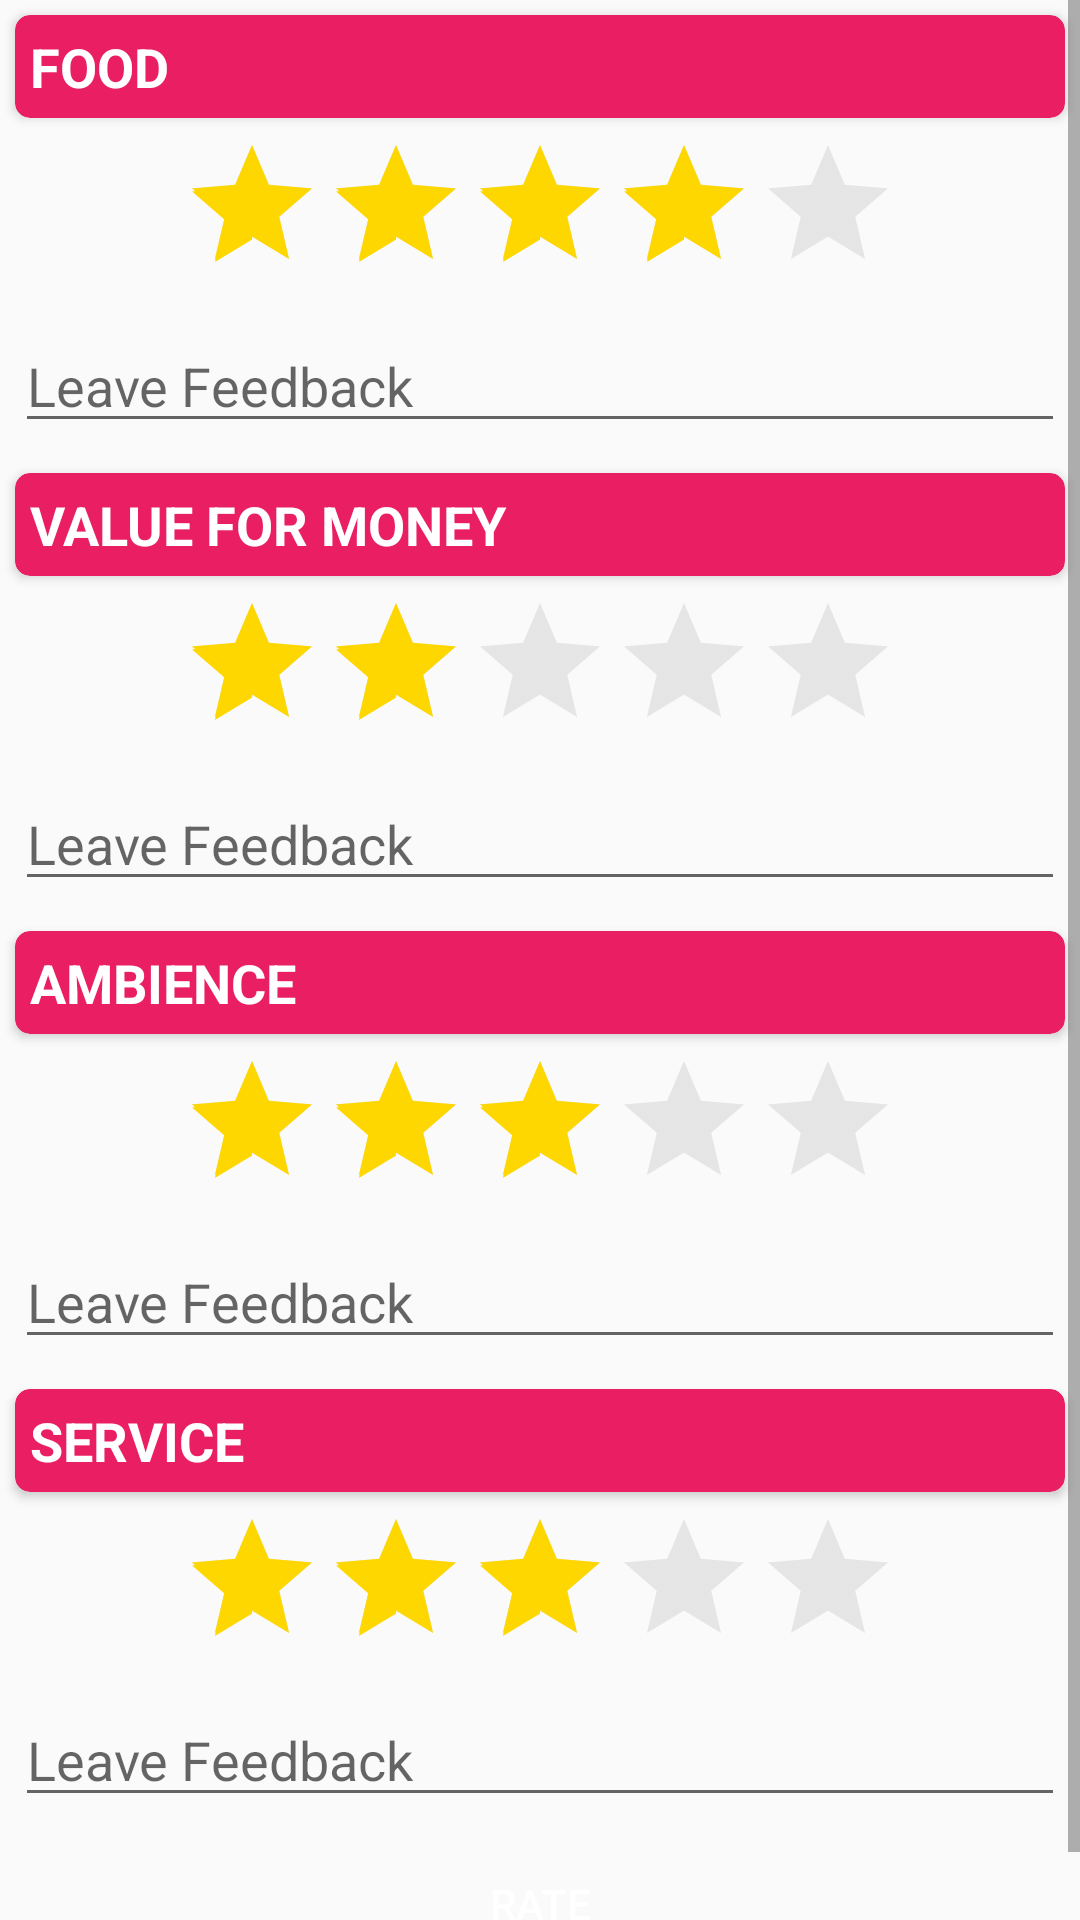

Layout XML and referenced resources for this Android screen:
<!-- AndroidManifest.xml: application theme AppTheme -->
<!-- res/layout/rating_page.xml -->
<?xml version="1.0" encoding="utf-8"?>
<ScrollView xmlns:android="http://schemas.android.com/apk/res/android"
    android:layout_width="match_parent"
    android:layout_height="match_parent"
    xmlns:app="http://schemas.android.com/apk/res-auto">

    <LinearLayout
        android:orientation="vertical"
        android:layout_width="match_parent"
        android:layout_height="wrap_content">

        <android.support.v7.widget.CardView
            android:layout_margin="5dp"
            app:cardCornerRadius="5dp"
            app:cardBackgroundColor="@color/colorPrimary"
            android:background="@color/colorAccent"
            android:layout_width="match_parent"
            android:layout_height="wrap_content">
        <TextView
            android:layout_width="match_parent"
            android:text="FOOD"
            android:textColor="#FFFFFF"
            android:textStyle="bold"
            android:padding="5dp"
            android:textSize="18sp"
            android:layout_height="wrap_content" />
        </android.support.v7.widget.CardView>

        <android.support.v7.widget.AppCompatRatingBar
            android:layout_width="wrap_content"
            android:theme="@style/ratingStyle"
            android:layout_gravity="center"
            android:rating="4"
            android:layout_height="wrap_content" />

        <EditText
            android:layout_width="match_parent"
            android:layout_margin="5dp"
            android:layout_gravity="center"
            android:hint="Leave Feedback"
            android:layout_height="wrap_content" />

        <android.support.v7.widget.CardView
            android:layout_margin="5dp"
            app:cardCornerRadius="5dp"
            app:cardBackgroundColor="@color/colorPrimary"
            android:background="@color/colorAccent"
            android:layout_width="match_parent"
            android:layout_height="wrap_content">
            <TextView
                android:layout_width="match_parent"
                android:text="VALUE FOR MONEY"
                android:textColor="#FFFFFF"
                android:textStyle="bold"
                android:padding="5dp"
                android:textSize="18sp"
                android:layout_height="wrap_content" />
        </android.support.v7.widget.CardView>

        <android.support.v7.widget.AppCompatRatingBar
            android:layout_width="wrap_content"
            android:theme="@style/ratingStyle"
            android:rating="2"
            android:layout_gravity="center"
            android:layout_height="wrap_content" />

        <EditText
            android:layout_width="match_parent"
            android:layout_margin="5dp"
            android:layout_gravity="center"
            android:hint="Leave Feedback"
            android:layout_height="wrap_content" />


        <android.support.v7.widget.CardView
            android:layout_margin="5dp"
            app:cardCornerRadius="5dp"
            app:cardBackgroundColor="@color/colorPrimary"
            android:background="@color/colorAccent"
            android:layout_width="match_parent"
            android:layout_height="wrap_content">
            <TextView
                android:layout_width="match_parent"
                android:text="AMBIENCE"
                android:textColor="#FFFFFF"
                android:textStyle="bold"
                android:padding="5dp"
                android:textSize="18sp"
                android:layout_height="wrap_content" />
        </android.support.v7.widget.CardView>

        <android.support.v7.widget.AppCompatRatingBar
            android:layout_width="wrap_content"
            android:layout_gravity="center"
            android:rating="3"
            android:theme="@style/ratingStyle"
            android:layout_height="wrap_content" />

        <EditText
            android:layout_width="match_parent"
            android:layout_margin="5dp"
            android:layout_gravity="center"
            android:hint="Leave Feedback"
            android:layout_height="wrap_content" />

        <android.support.v7.widget.CardView
            android:layout_margin="5dp"
            app:cardCornerRadius="5dp"
            app:cardBackgroundColor="@color/colorPrimary"
            android:layout_width="match_parent"
            android:layout_height="wrap_content">
            <TextView
                android:layout_width="match_parent"
                android:text="SERVICE"
                android:textColor="#FFFFFF"
                android:textStyle="bold"
                android:padding="5dp"
                android:textSize="18sp"
                android:layout_height="wrap_content" />
        </android.support.v7.widget.CardView>

        <android.support.v7.widget.AppCompatRatingBar
            android:layout_width="wrap_content"
            style="@style/Widget.AppCompat.RatingBar"
            android:layout_gravity="center"
            android:rating="3"
            android:theme="@style/ratingStyle"
            android:layout_height="wrap_content" />

        <EditText
            android:layout_width="match_parent"
            android:layout_margin="5dp"
            android:layout_gravity="center"
            android:hint="Leave Feedback"
            android:layout_height="wrap_content" />


        <Button
            android:text="RATE"
            android:textColor="#FFFFFF"
            android:background="@drawable/curve_button"
            android:layout_marginStart="10dp"
            android:layout_marginEnd="10dp"
            android:layout_marginBottom="5dp"
            android:layout_width="match_parent"
            android:layout_height="wrap_content" />

    </LinearLayout>

</ScrollView>
<!-- resources referenced by this layout -->
<resources>
  <color name="colorAccent">#E91E63</color>
  <color name="colorPrimary">#E91E63</color>
  <style name="ratingStyle" parent="AppTheme">
          <item name="colorControlNormal">@android:color/darker_gray</item>
          <item name="colorControlActivated">@color/gold</item>
      </style>
  <style name="AppTheme" parent="Theme.AppCompat.Light.DarkActionBar">
          
          <item name="windowNoTitle">true</item>
          <item name="colorPrimary">@color/colorPrimary</item>
          <item name="colorPrimaryDark">@color/colorPrimary</item>
          <item name="colorAccent">@color/colorAccent</item>
      </style>
  <color name="gold">#FFD700</color>
</resources>
